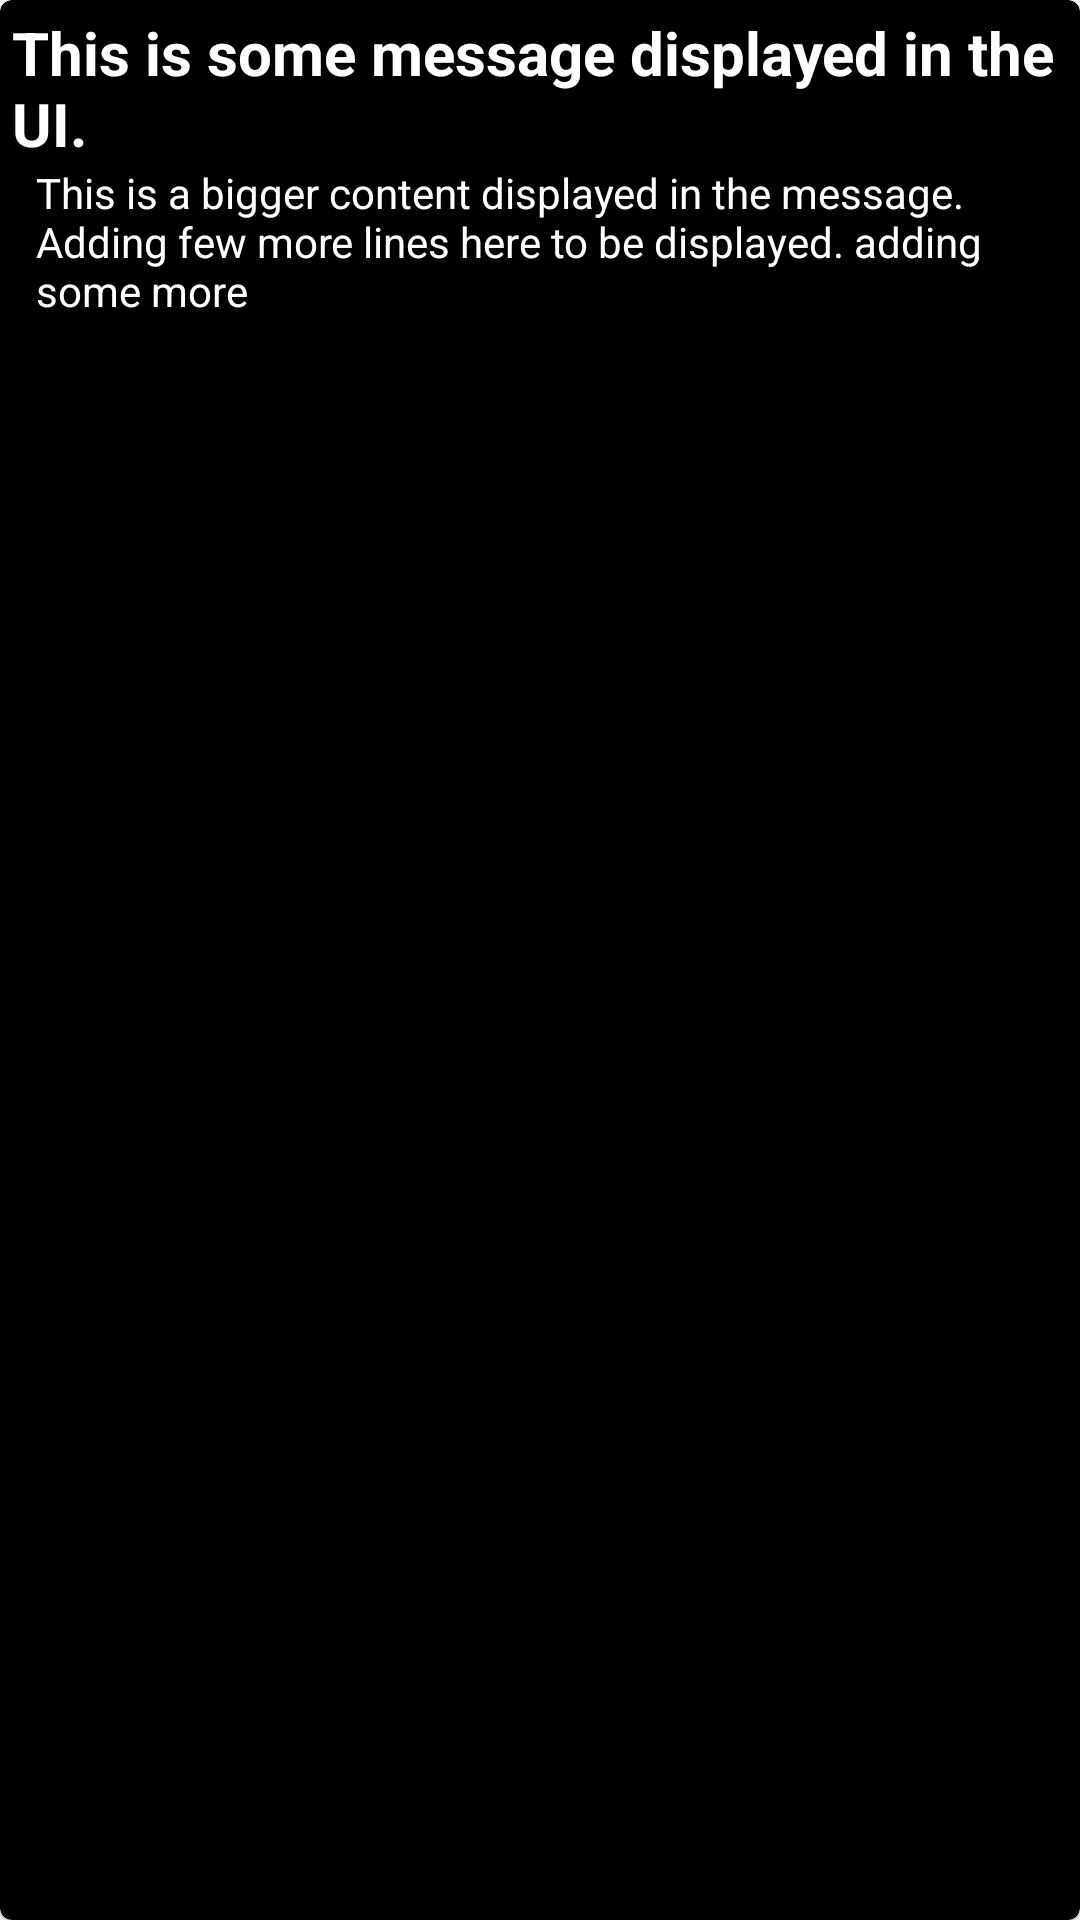

Layout XML and referenced resources for this Android screen:
<!-- AndroidManifest.xml: application theme Theme.MesaSMSApp -->
<!-- res/layout/root_message_item.xml -->
<?xml version="1.0" encoding="utf-8"?>
<com.google.android.material.card.MaterialCardView
    xmlns:android="http://schemas.android.com/apk/res/android"
    xmlns:app="http://schemas.android.com/apk/res-auto"
    android:layout_width="match_parent"
    android:layout_height="wrap_content"
    android:clickable="true"
    android:focusable="true"
    android:checkable="true"
    app:cardBackgroundColor="@android:color/background_dark"
    android:layout_margin="4dp">

    <RelativeLayout
        android:layout_width="match_parent"
        android:layout_height="wrap_content"
        android:layout_margin="4dp">

        <TextView
            android:id="@+id/root_message_title"
            android:layout_width="wrap_content"
            android:layout_height="wrap_content"
            android:text="This is some message displayed in the UI."
            android:textSize="20sp"
            android:textStyle="bold"
            android:textColor="@android:color/white"
            android:layout_alignParentTop="true" />

        <TextView
            android:id="@+id/root_message_content"
            android:layout_width="wrap_content"
            android:layout_height="wrap_content"
            android:textColor="@android:color/white"
            android:text="This is a bigger content displayed in the message. Adding few more lines here to be displayed. adding some more"
            android:layout_below="@+id/root_message_title"
            android:layout_marginStart="8dp"/>

    </RelativeLayout>

</com.google.android.material.card.MaterialCardView>
<!-- resources referenced by this layout -->
<resources>
  <style name="Theme.MesaSMSApp" parent="Theme.MaterialComponents.DayNight.NoActionBar">
          
          <item name="colorPrimary">@color/purple_500</item>
          <item name="colorPrimaryVariant">@color/purple_700</item>
          <item name="colorOnPrimary">@color/white</item>
          
          <item name="colorSecondary">@color/teal_200</item>
          <item name="colorSecondaryVariant">@color/teal_700</item>
          <item name="colorOnSecondary">@color/black</item>
          
          <item name="android:statusBarColor" tools:targetApi="l">?attr/colorPrimaryVariant</item>
          
      </style>
  <!-- not gathered from this repository: default colours our renderer supplied (Android Studio template values) -->
  <color name="purple_500">#FF6200EE</color>
  <color name="purple_700">#FF3700B3</color>
  <color name="teal_200">#FF03DAC5</color>
  <color name="teal_700">#FF018786</color>
  <color name="black">#FF000000</color>
  <color name="white">#FFFFFFFF</color>
</resources>
